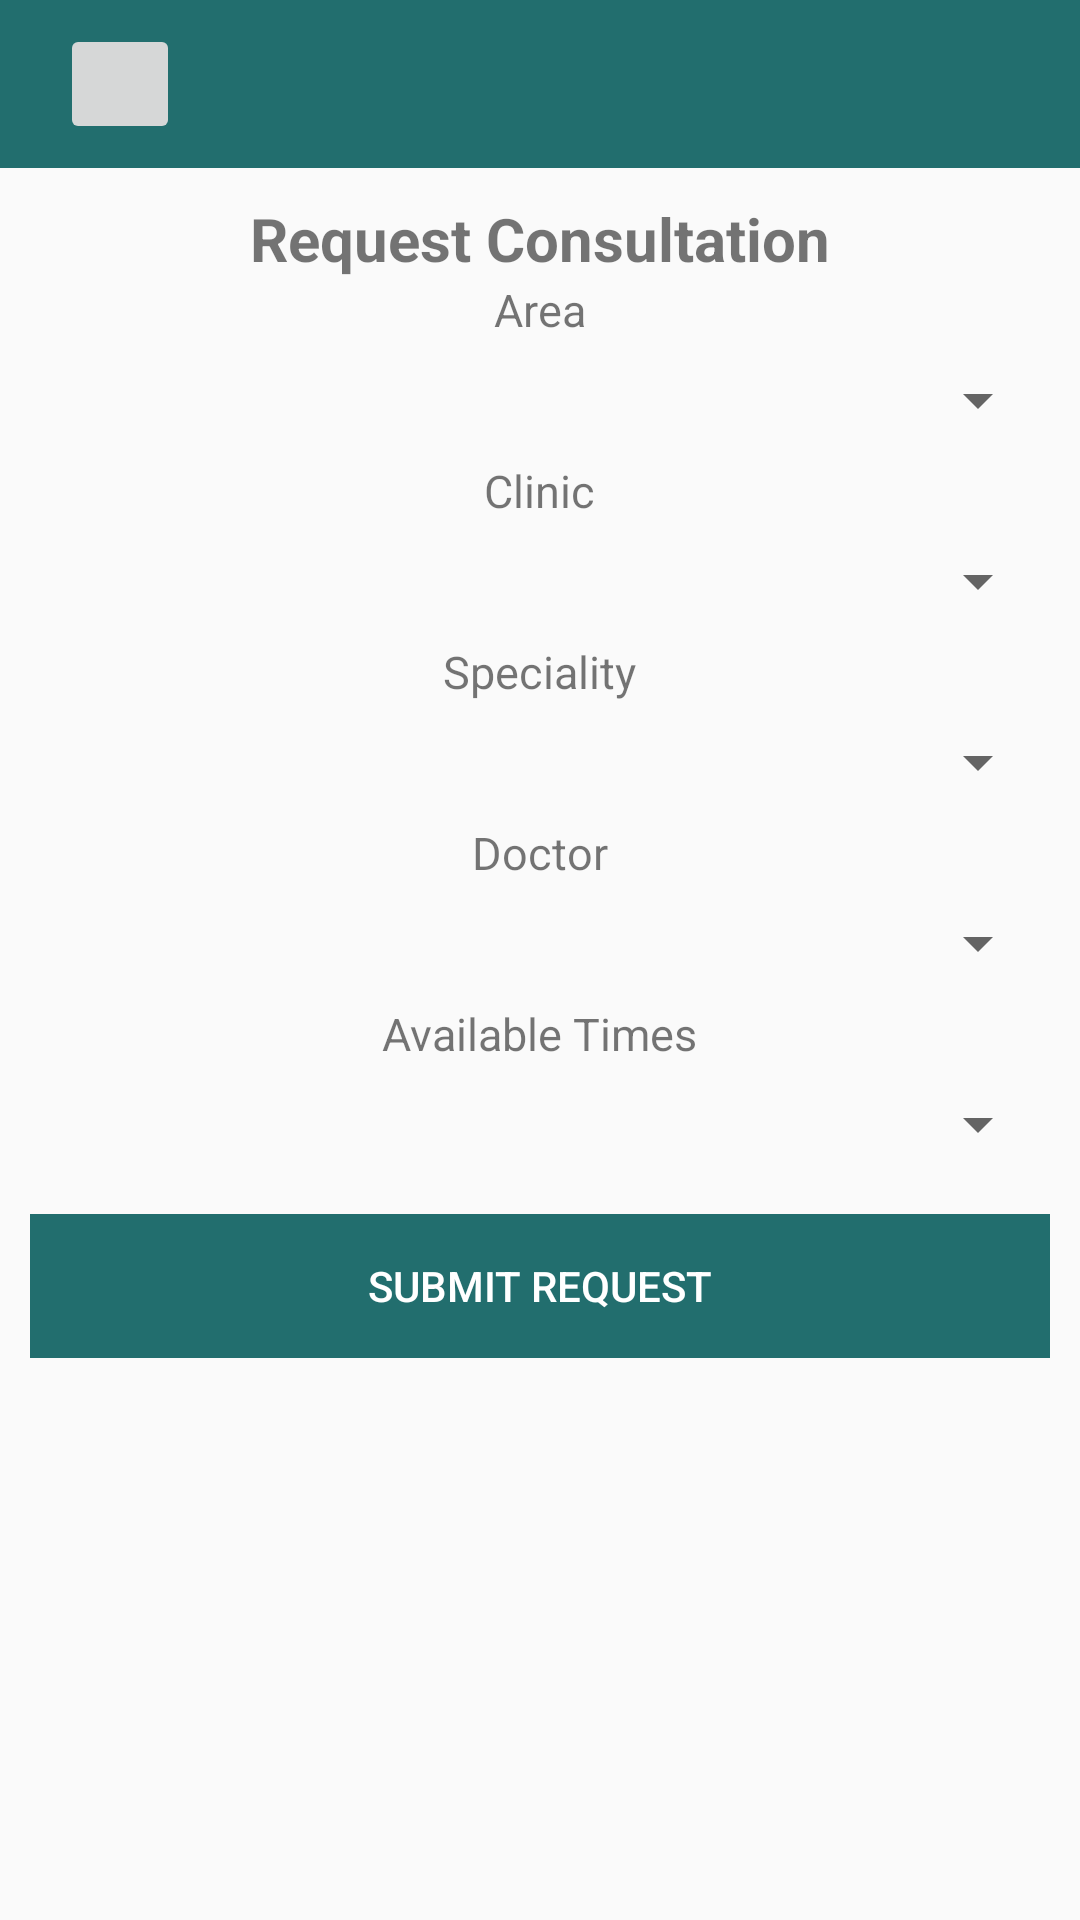

Layout XML and referenced resources for this Android screen:
<!-- AndroidManifest.xml: application theme AppTheme -->
<!-- res/layout/activity_request_consultation.xml -->
<?xml version="1.0" encoding="utf-8"?>
<RelativeLayout xmlns:android="http://schemas.android.com/apk/res/android"
    xmlns:app="http://schemas.android.com/apk/res-auto"
    xmlns:tools="http://schemas.android.com/tools"
    android:layout_width="match_parent"
    android:layout_height="match_parent"
    tools:context=".RequestConsultationActivity">


    <androidx.appcompat.widget.Toolbar
        android:id="@+id/toolbar"
        android:layout_width="match_parent"
        android:layout_height="wrap_content"
        android:background="@color/colorPrimaryDark">

        <ImageButton
            android:id="@+id/back_btn"
            android:layout_width="40dp"
            android:layout_height="40dp"
            android:layout_marginLeft="20dp"
            android:src="@drawable/doc" />
    </androidx.appcompat.widget.Toolbar>

    <LinearLayout
        android:layout_width="match_parent"
        android:layout_height="wrap_content"
        android:layout_below="@id/toolbar"
        android:gravity="center_horizontal"
        android:orientation="vertical"
        android:padding="10dp">

        <TextView
            android:layout_width="wrap_content"
            android:layout_height="wrap_content"
            android:text="Request Consultation"
            android:textSize="20sp"
            android:textStyle="bold" />

        <TextView
            android:layout_width="wrap_content"
            android:layout_height="wrap_content"
            android:text="Area"
            android:textSize="15sp"
            android:textStyle="normal" />

        <Spinner
            android:id="@+id/areaSpinner"
            android:layout_width="match_parent"
            android:layout_height="40dp"
            android:popupBackground="@color/colorPrimaryDark"
            android:spinnerMode="dropdown"
            android:entries="@array/area_arrays"/>

        <TextView
            android:layout_width="wrap_content"
            android:layout_height="wrap_content"
            android:text="Clinic"
            android:textSize="15sp"
            android:textStyle="normal" />

        <Spinner
            android:id="@+id/clinicSpinner"
            android:layout_width="match_parent"
            android:layout_height="40dp"
            android:popupBackground="@color/colorPrimaryDark"
            android:spinnerMode="dropdown"
            android:entries="@array/clinic_array"/>

        <TextView
            android:layout_width="wrap_content"
            android:layout_height="wrap_content"
            android:text="Speciality"
            android:textSize="15dp"
            android:textStyle="normal" />

        <Spinner
            android:id="@+id/specialitySpinner"
            android:layout_width="match_parent"
            android:layout_height="40dp"
            android:popupBackground="@color/colorPrimaryDark"
            android:spinnerMode="dropdown"
            android:entries="@array/speciality_arrays"
            android:prompt="@string/speciality_prompt"/>

        <TextView
            android:layout_width="wrap_content"
            android:layout_height="wrap_content"
            android:text="Doctor"
            android:textSize="15dp"
            android:textStyle="normal" />

        <Spinner
            android:id="@+id/doctorSpinner"
            android:layout_width="match_parent"
            android:layout_height="40dp"
            android:popupBackground="@color/colorPrimaryDark"
            android:entries="@array/doctor_array"
            android:spinnerMode="dropdown" />

        <TextView
            android:layout_width="wrap_content"
            android:layout_height="wrap_content"
            android:text="Available Times"
            android:textSize="15dp"
            android:textStyle="normal" />

        <Spinner
            android:id="@+id/appointmentSpinner"
            android:layout_width="match_parent"
            android:layout_height="40dp"
            android:popupBackground="@color/colorPrimaryDark"
            android:entries="@array/appointment_time"
            android:spinnerMode="dropdown" />

        <Button
            android:id="@+id/btn_request"
            android:layout_width="match_parent"
            android:layout_height="wrap_content"
            android:enabled="false"
            android:layout_marginTop="10dp"
            android:background="@color/colorPrimaryDark"
            android:text="Submit Request"
            android:textColor="#fff"
            />


    </LinearLayout>
</RelativeLayout>
<!-- resources referenced by this layout -->
<resources>
  <string-array name="appointment_time">
          <item> </item>
          <item>10 AM - 10:30 AM </item>
          <item>10:30 AM - 11 AM </item>
          <item>11 AM - 11:30 AM </item>
          <item>11:30 AM - 12 PM </item>
          <item>12 PM - 12:30 PM </item>
          <item>12:30 PM - 1 PM </item>
          <item>1 PM - 1:30 PM </item>
          <item>1:30 PM - 2 PM </item>
          <item>2 PM - 2:30 PM </item>
          <item>2:30 PM - 3 PM </item>
          <item>3 PM - 3:30 PM </item>
          <item>3:30 PM - 4 PM </item>
          <item>4 PM - 4:30 PM </item>
          <item>4:30 PM - 5 PM </item>
      </string-array>
  <string-array name="area_arrays">
          <item> </item>
          <item>Sydney CBD</item>
          <item>Western Sydney</item>
      </string-array>
  <string-array name="clinic_array">
          <item> </item>
          <item>Barangaroo Clinic, 200 Barangaroo Avenue</item>
          <item>Chippendale Clinic, 29 Broardway Street</item>
      </string-array>
  <string-array name="doctor_array">
          <item> </item>
          <item>Annabel</item>
          
  
      </string-array>
  <string-array name="speciality_arrays">
          <item> </item>
          <item>General</item>
          <item>Pediatrics</item>
          <item>Respiratory</item>
          <item>Geriatric</item>
      </string-array>
  <color name="colorPrimaryDark">#226e6e</color>
  <string name="speciality_prompt">Choose a speciality</string>
  <style name="AppTheme" parent="Theme.AppCompat.Light.NoActionBar">
          
          <item name="colorPrimary">@color/colorPrimary</item>
          <item name="colorPrimaryDark">@color/colorPrimaryDark</item>
          <item name="colorAccent">@color/colorAccent</item>
      </style>
  <color name="colorPrimary">#3eaeae</color>
  <color name="colorAccent">#FF4081</color>
</resources>
